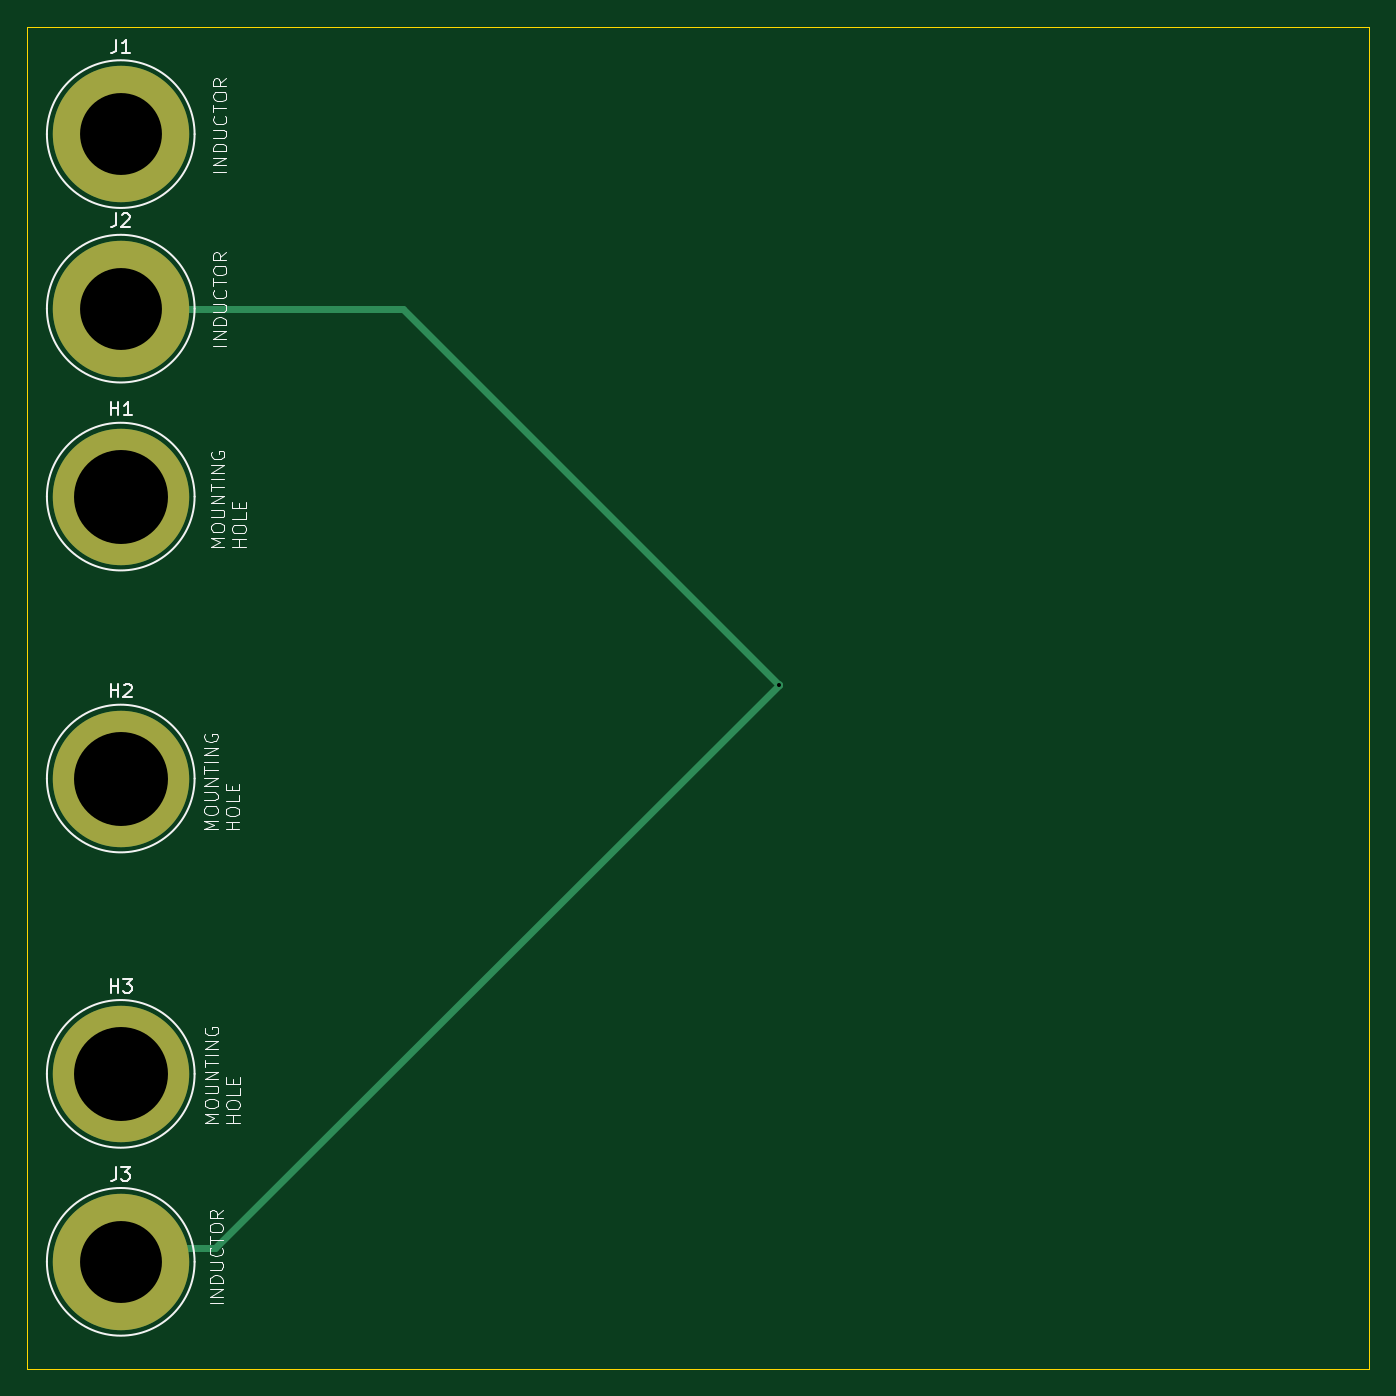
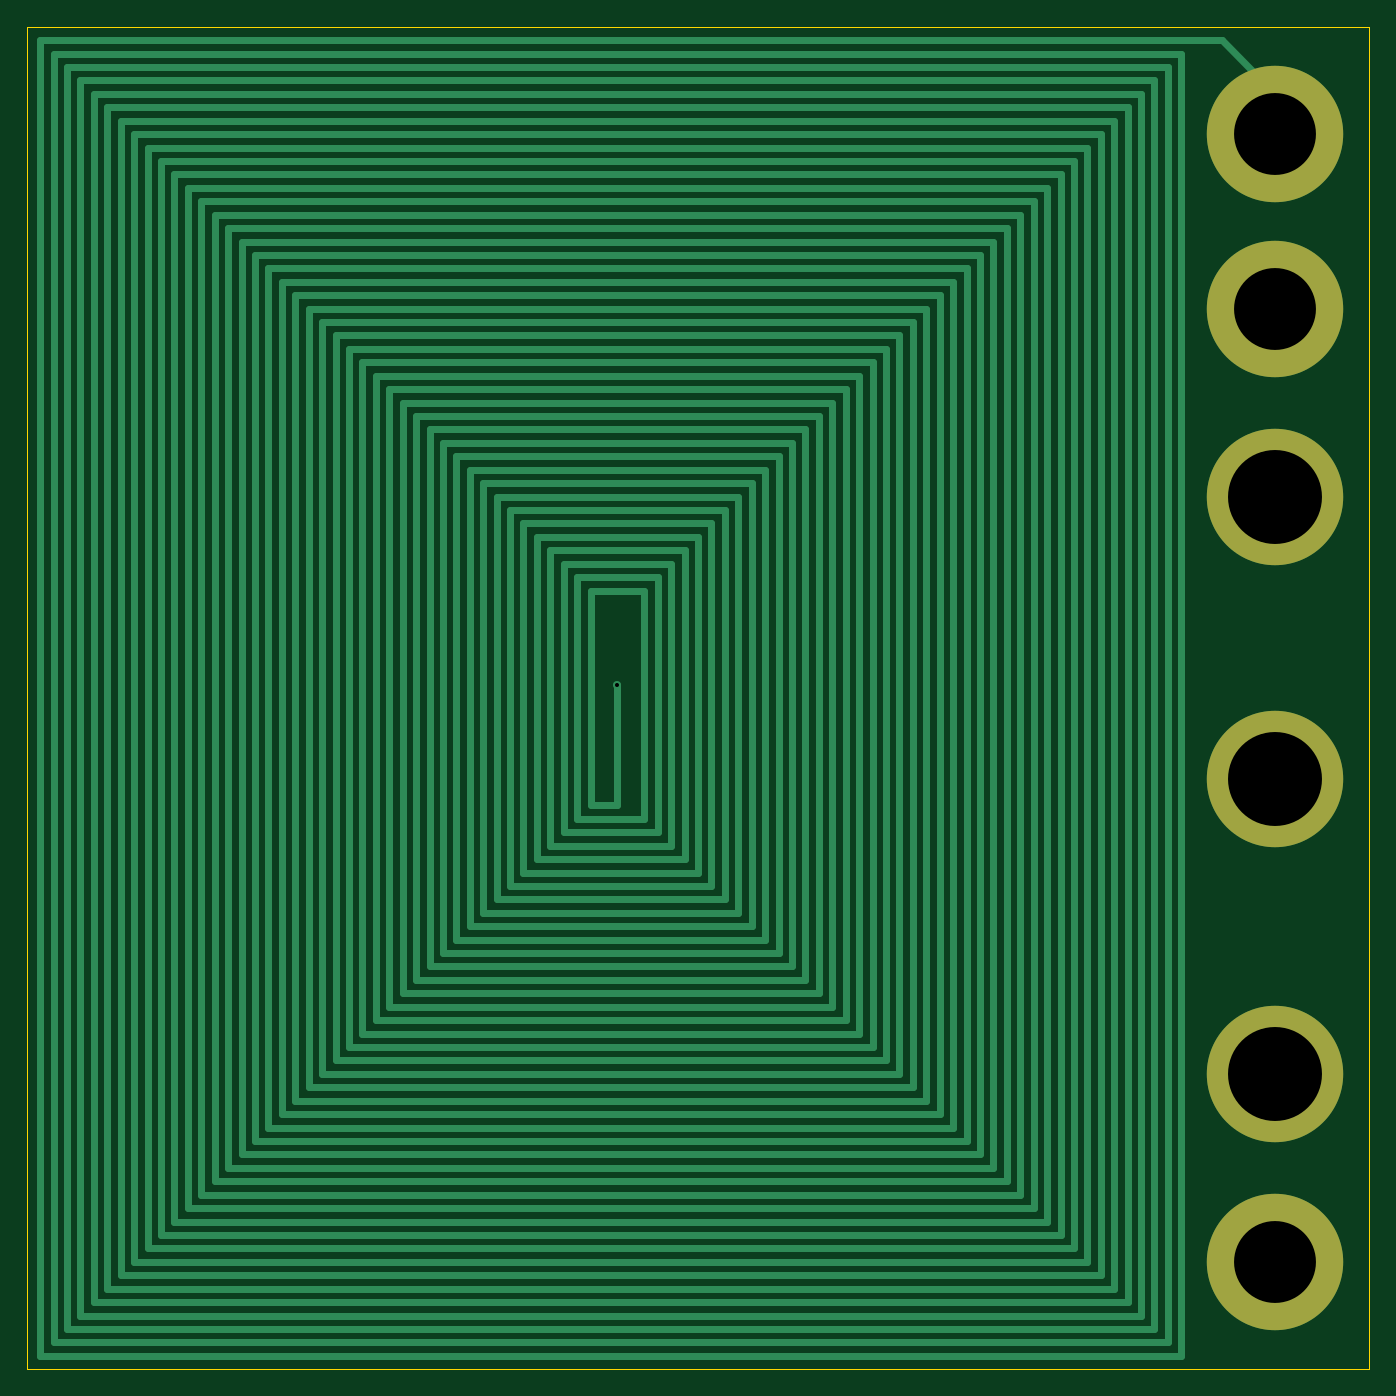
Circuit board: 11 layer files. Board 100.0 x 100.0 mm.
- bottom_copper: InductorAntenna-B_Cu.gbr (9702 bytes)
- bottom_mask: InductorAntenna-B_Mask.gbr (765 bytes)
- paste: InductorAntenna-B_Paste.gbr (486 bytes)
- bottom_silk: InductorAntenna-B_Silkscreen.gbr (487 bytes)
- outline: InductorAntenna-Edge_Cuts.gbr (716 bytes)
- top_copper: InductorAntenna-F_Cu.gbr (1430 bytes)
- top_mask: InductorAntenna-F_Mask.gbr (765 bytes)
- paste: InductorAntenna-F_Paste.gbr (486 bytes)
- top_silk: InductorAntenna-F_Silkscreen.gbr (27199 bytes)
- drill: InductorAntenna-NPTH.drl (413 bytes)
- drill: InductorAntenna-PTH.drl (476 bytes)

=== bottom_copper: InductorAntenna-B_Cu.gbr (9702 bytes, source omitted) ===
=== bottom_mask: InductorAntenna-B_Mask.gbr ===
%TF.GenerationSoftware,KiCad,Pcbnew,7.0.11+dfsg-1build4*%
%TF.CreationDate,2025-01-11T13:27:16-06:00*%
%TF.ProjectId,InductorAntenna,496e6475-6374-46f7-9241-6e74656e6e61,rev?*%
%TF.SameCoordinates,Original*%
%TF.FileFunction,Soldermask,Bot*%
%TF.FilePolarity,Negative*%
%FSLAX46Y46*%
G04 Gerber Fmt 4.6, Leading zero omitted, Abs format (unit mm)*
G04 Created by KiCad (PCBNEW 7.0.11+dfsg-1build4) date 2025-01-11 13:27:16*
%MOMM*%
%LPD*%
G01*
G04 APERTURE LIST*
%ADD10C,10.160000*%
G04 APERTURE END LIST*
D10*
%TO.C,H3*%
X57000000Y-128000000D03*
%TD*%
%TO.C,H2*%
X57000000Y-106000000D03*
%TD*%
%TO.C,H1*%
X57000000Y-85000000D03*
%TD*%
%TO.C,J3*%
X57000000Y-142000000D03*
%TD*%
%TO.C,J1*%
X57000000Y-58000000D03*
%TD*%
%TO.C,J2*%
X57000000Y-71000000D03*
%TD*%
M02*

=== paste: InductorAntenna-B_Paste.gbr ===
%TF.GenerationSoftware,KiCad,Pcbnew,7.0.11+dfsg-1build4*%
%TF.CreationDate,2025-01-11T13:27:16-06:00*%
%TF.ProjectId,InductorAntenna,496e6475-6374-46f7-9241-6e74656e6e61,rev?*%
%TF.SameCoordinates,Original*%
%TF.FileFunction,Paste,Bot*%
%TF.FilePolarity,Positive*%
%FSLAX46Y46*%
G04 Gerber Fmt 4.6, Leading zero omitted, Abs format (unit mm)*
G04 Created by KiCad (PCBNEW 7.0.11+dfsg-1build4) date 2025-01-11 13:27:16*
%MOMM*%
%LPD*%
G01*
G04 APERTURE LIST*
G04 APERTURE END LIST*
M02*

=== bottom_silk: InductorAntenna-B_Silkscreen.gbr ===
%TF.GenerationSoftware,KiCad,Pcbnew,7.0.11+dfsg-1build4*%
%TF.CreationDate,2025-01-11T13:27:16-06:00*%
%TF.ProjectId,InductorAntenna,496e6475-6374-46f7-9241-6e74656e6e61,rev?*%
%TF.SameCoordinates,Original*%
%TF.FileFunction,Legend,Bot*%
%TF.FilePolarity,Positive*%
%FSLAX46Y46*%
G04 Gerber Fmt 4.6, Leading zero omitted, Abs format (unit mm)*
G04 Created by KiCad (PCBNEW 7.0.11+dfsg-1build4) date 2025-01-11 13:27:16*
%MOMM*%
%LPD*%
G01*
G04 APERTURE LIST*
G04 APERTURE END LIST*
M02*

=== outline: InductorAntenna-Edge_Cuts.gbr ===
%TF.GenerationSoftware,KiCad,Pcbnew,7.0.11+dfsg-1build4*%
%TF.CreationDate,2025-01-11T13:27:16-06:00*%
%TF.ProjectId,InductorAntenna,496e6475-6374-46f7-9241-6e74656e6e61,rev?*%
%TF.SameCoordinates,Original*%
%TF.FileFunction,Profile,NP*%
%FSLAX46Y46*%
G04 Gerber Fmt 4.6, Leading zero omitted, Abs format (unit mm)*
G04 Created by KiCad (PCBNEW 7.0.11+dfsg-1build4) date 2025-01-11 13:27:16*
%MOMM*%
%LPD*%
G01*
G04 APERTURE LIST*
%TA.AperFunction,Profile*%
%ADD10C,0.050000*%
%TD*%
G04 APERTURE END LIST*
D10*
X150000000Y-50000000D02*
X150000000Y-150000000D01*
X50000000Y-50000000D02*
X150000000Y-50000000D01*
X150000000Y-150000000D02*
X50000000Y-150000000D01*
X50000000Y-150000000D02*
X50000000Y-50000000D01*
M02*

=== top_copper: InductorAntenna-F_Cu.gbr ===
%TF.GenerationSoftware,KiCad,Pcbnew,7.0.11+dfsg-1build4*%
%TF.CreationDate,2025-01-11T13:27:16-06:00*%
%TF.ProjectId,InductorAntenna,496e6475-6374-46f7-9241-6e74656e6e61,rev?*%
%TF.SameCoordinates,Original*%
%TF.FileFunction,Copper,L1,Top*%
%TF.FilePolarity,Positive*%
%FSLAX46Y46*%
G04 Gerber Fmt 4.6, Leading zero omitted, Abs format (unit mm)*
G04 Created by KiCad (PCBNEW 7.0.11+dfsg-1build4) date 2025-01-11 13:27:16*
%MOMM*%
%LPD*%
G01*
G04 APERTURE LIST*
%TA.AperFunction,WasherPad*%
%ADD10C,10.160000*%
%TD*%
%TA.AperFunction,ComponentPad*%
%ADD11C,10.160000*%
%TD*%
%TA.AperFunction,ViaPad*%
%ADD12C,0.600000*%
%TD*%
%TA.AperFunction,Conductor*%
%ADD13C,0.500000*%
%TD*%
G04 APERTURE END LIST*
D10*
%TO.P,H3,*%
%TO.N,*%
X57000000Y-128000000D03*
%TD*%
%TO.P,H2,*%
%TO.N,*%
X57000000Y-106000000D03*
%TD*%
%TO.P,H1,*%
%TO.N,*%
X57000000Y-85000000D03*
%TD*%
D11*
%TO.P,J3,1,Pin_1*%
%TO.N,Net-(J1-Pin_1)*%
X57000000Y-142000000D03*
%TD*%
%TO.P,J1,1,Pin_1*%
%TO.N,Net-(J1-Pin_1)*%
X57000000Y-58000000D03*
%TD*%
%TO.P,J2,1,Pin_1*%
%TO.N,Net-(J1-Pin_1)*%
X57000000Y-71000000D03*
%TD*%
D12*
%TO.N,Net-(J1-Pin_1)*%
X106000000Y-99000000D03*
%TD*%
D13*
%TO.N,Net-(J1-Pin_1)*%
X106000000Y-99000000D02*
X64000000Y-141000000D01*
X64000000Y-141000000D02*
X58000000Y-141000000D01*
X58000000Y-141000000D02*
X57000000Y-142000000D01*
X106000000Y-99000000D02*
X78000000Y-71000000D01*
X78000000Y-71000000D02*
X57000000Y-71000000D01*
%TD*%
M02*

=== top_mask: InductorAntenna-F_Mask.gbr ===
%TF.GenerationSoftware,KiCad,Pcbnew,7.0.11+dfsg-1build4*%
%TF.CreationDate,2025-01-11T13:27:16-06:00*%
%TF.ProjectId,InductorAntenna,496e6475-6374-46f7-9241-6e74656e6e61,rev?*%
%TF.SameCoordinates,Original*%
%TF.FileFunction,Soldermask,Top*%
%TF.FilePolarity,Negative*%
%FSLAX46Y46*%
G04 Gerber Fmt 4.6, Leading zero omitted, Abs format (unit mm)*
G04 Created by KiCad (PCBNEW 7.0.11+dfsg-1build4) date 2025-01-11 13:27:16*
%MOMM*%
%LPD*%
G01*
G04 APERTURE LIST*
%ADD10C,10.160000*%
G04 APERTURE END LIST*
D10*
%TO.C,H3*%
X57000000Y-128000000D03*
%TD*%
%TO.C,H2*%
X57000000Y-106000000D03*
%TD*%
%TO.C,H1*%
X57000000Y-85000000D03*
%TD*%
%TO.C,J3*%
X57000000Y-142000000D03*
%TD*%
%TO.C,J1*%
X57000000Y-58000000D03*
%TD*%
%TO.C,J2*%
X57000000Y-71000000D03*
%TD*%
M02*

=== paste: InductorAntenna-F_Paste.gbr ===
%TF.GenerationSoftware,KiCad,Pcbnew,7.0.11+dfsg-1build4*%
%TF.CreationDate,2025-01-11T13:27:16-06:00*%
%TF.ProjectId,InductorAntenna,496e6475-6374-46f7-9241-6e74656e6e61,rev?*%
%TF.SameCoordinates,Original*%
%TF.FileFunction,Paste,Top*%
%TF.FilePolarity,Positive*%
%FSLAX46Y46*%
G04 Gerber Fmt 4.6, Leading zero omitted, Abs format (unit mm)*
G04 Created by KiCad (PCBNEW 7.0.11+dfsg-1build4) date 2025-01-11 13:27:16*
%MOMM*%
%LPD*%
G01*
G04 APERTURE LIST*
G04 APERTURE END LIST*
M02*

=== top_silk: InductorAntenna-F_Silkscreen.gbr (27199 bytes, source omitted) ===
=== drill: InductorAntenna-NPTH.drl ===
M48
; DRILL file {KiCad 7.0.11+dfsg-1build4} date Sat 11 Jan 2025 01:27:18 PM CST
; FORMAT={-:-/ absolute / inch / decimal}
; #@! TF.CreationDate,2025-01-11T13:27:18-06:00
; #@! TF.GenerationSoftware,Kicad,Pcbnew,7.0.11+dfsg-1build4
; #@! TF.FileFunction,NonPlated,1,2,NPTH
FMAT,2
INCH
; #@! TA.AperFunction,NonPlated,NPTH,ComponentDrill
T1C0.2756
%
G90
G05
T1
X2.2441Y-3.3465
X2.2441Y-4.1732
X2.2441Y-5.0394
M30

=== drill: InductorAntenna-PTH.drl ===
M48
; DRILL file {KiCad 7.0.11+dfsg-1build4} date Sat 11 Jan 2025 01:27:18 PM CST
; FORMAT={-:-/ absolute / inch / decimal}
; #@! TF.CreationDate,2025-01-11T13:27:18-06:00
; #@! TF.GenerationSoftware,Kicad,Pcbnew,7.0.11+dfsg-1build4
; #@! TF.FileFunction,Plated,1,2,PTH
FMAT,2
INCH
; #@! TA.AperFunction,Plated,PTH,ViaDrill
T1C0.0118
; #@! TA.AperFunction,Plated,PTH,ComponentDrill
T2C0.2402
%
G90
G05
T1
X4.1732Y-3.8976
T2
X2.2441Y-2.2835
X2.2441Y-2.7953
X2.2441Y-5.5906
M30

